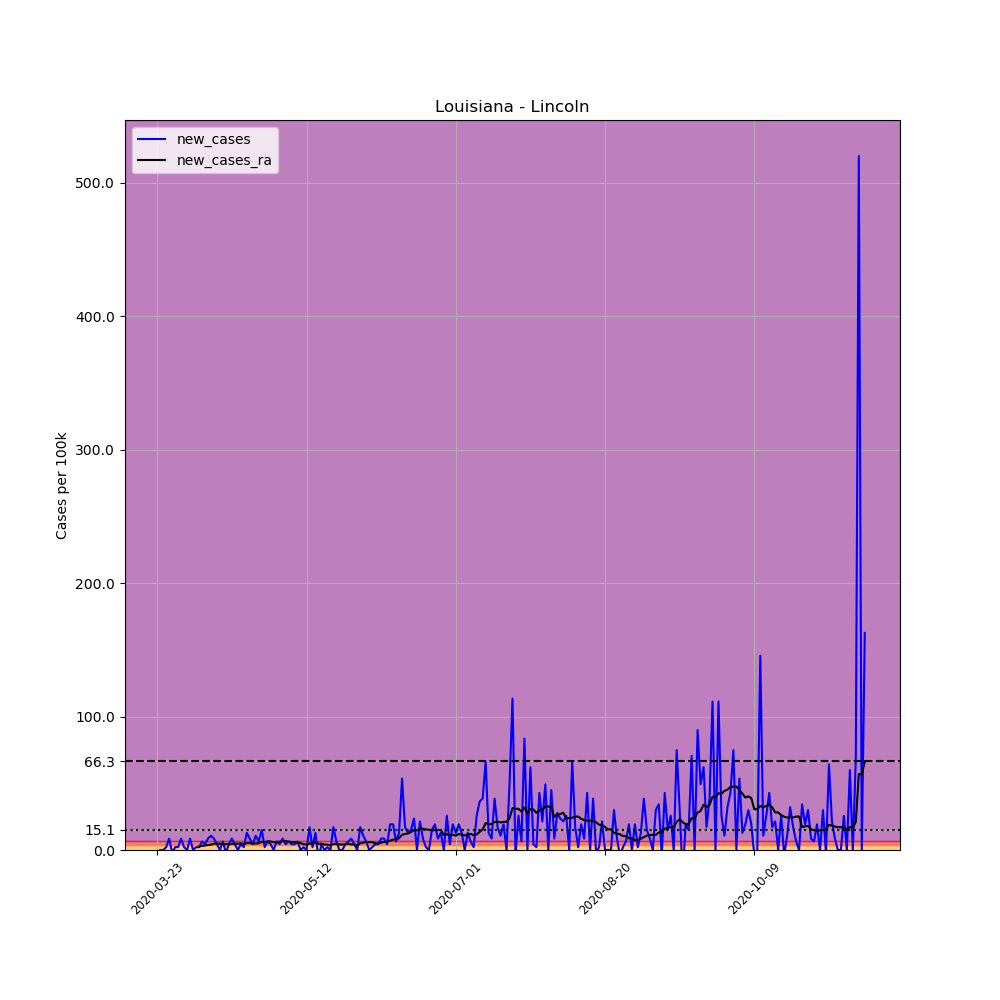

Values plotted in this chart, from the file beside it:
, date, county, state, fips, cases, deaths, COUNTY, STNAME, CTYNAME, POPESTIMATE2019, per_100k, new_cases, new_cases_ra
279909, 2020-03-23, Lincoln, Louisiana, 22061, 2, 0, 61, Louisiana, Lincoln, 46742, 4.279, , 
279910, 2020-03-24, Lincoln, Louisiana, 22061, 2, 0, 61, Louisiana, Lincoln, 46742, 4.279, 0.0, 
279911, 2020-03-25, Lincoln, Louisiana, 22061, 2, 0, 61, Louisiana, Lincoln, 46742, 4.279, 0.0, 
279912, 2020-03-26, Lincoln, Louisiana, 22061, 3, 0, 61, Louisiana, Lincoln, 46742, 6.418, 2.139, 
279913, 2020-03-27, Lincoln, Louisiana, 22061, 7, 0, 61, Louisiana, Lincoln, 46742, 14.98, 8.558, 
279914, 2020-03-28, Lincoln, Louisiana, 22061, 6, 0, 61, Louisiana, Lincoln, 46742, 12.84, -2.139, 
279915, 2020-03-29, Lincoln, Louisiana, 22061, 7, 0, 61, Louisiana, Lincoln, 46742, 14.98, 2.139, 
279916, 2020-03-30, Lincoln, Louisiana, 22061, 8, 0, 61, Louisiana, Lincoln, 46742, 17.12, 2.139, 
279917, 2020-03-31, Lincoln, Louisiana, 22061, 12, 0, 61, Louisiana, Lincoln, 46742, 25.67, 8.558, 
279918, 2020-04-01, Lincoln, Louisiana, 22061, 13, 0, 61, Louisiana, Lincoln, 46742, 27.81, 2.139, 
279919, 2020-04-02, Lincoln, Louisiana, 22061, 13, 0, 61, Louisiana, Lincoln, 46742, 27.81, 0.0, 
279920, 2020-04-03, Lincoln, Louisiana, 22061, 17, 0, 61, Louisiana, Lincoln, 46742, 36.37, 8.558, 
279921, 2020-04-04, Lincoln, Louisiana, 22061, 17, 0, 61, Louisiana, Lincoln, 46742, 36.37, 0.0, 
279922, 2020-04-05, Lincoln, Louisiana, 22061, 18, 0, 61, Louisiana, Lincoln, 46742, 38.51, 2.139, 
279923, 2020-04-06, Lincoln, Louisiana, 22061, 19, 0, 61, Louisiana, Lincoln, 46742, 40.65, 2.139, 2.598
279924, 2020-04-07, Lincoln, Louisiana, 22061, 22, 0, 61, Louisiana, Lincoln, 46742, 47.07, 6.418, 3.056
279925, 2020-04-08, Lincoln, Louisiana, 22061, 24, 0, 61, Louisiana, Lincoln, 46742, 51.35, 4.279, 3.362
279926, 2020-04-09, Lincoln, Louisiana, 22061, 28, 0, 61, Louisiana, Lincoln, 46742, 59.9, 8.558, 3.82
279927, 2020-04-10, Lincoln, Louisiana, 22061, 33, 0, 61, Louisiana, Lincoln, 46742, 70.6, 10.7, 3.973
279928, 2020-04-11, Lincoln, Louisiana, 22061, 37, 0, 61, Louisiana, Lincoln, 46742, 79.16, 8.558, 4.737
279929, 2020-04-12, Lincoln, Louisiana, 22061, 39, 0, 61, Louisiana, Lincoln, 46742, 83.44, 4.279, 4.89
279930, 2020-04-13, Lincoln, Louisiana, 22061, 39, 0, 61, Louisiana, Lincoln, 46742, 83.44, 0.0, 4.737
279931, 2020-04-14, Lincoln, Louisiana, 22061, 42, 0, 61, Louisiana, Lincoln, 46742, 89.85, 6.418, 4.584
279932, 2020-04-15, Lincoln, Louisiana, 22061, 41, 0, 61, Louisiana, Lincoln, 46742, 87.72, -2.139, 4.279
279933, 2020-04-16, Lincoln, Louisiana, 22061, 43, 0, 61, Louisiana, Lincoln, 46742, 91.99, 4.279, 4.584
279934, 2020-04-17, Lincoln, Louisiana, 22061, 47, 2, 61, Louisiana, Lincoln, 46742, 100.6, 8.558, 4.584
279935, 2020-04-18, Lincoln, Louisiana, 22061, 49, 2, 61, Louisiana, Lincoln, 46742, 104.8, 4.279, 4.89
279936, 2020-04-19, Lincoln, Louisiana, 22061, 49, 2, 61, Louisiana, Lincoln, 46742, 104.8, 0.0, 4.737
279937, 2020-04-20, Lincoln, Louisiana, 22061, 51, 2, 61, Louisiana, Lincoln, 46742, 109.1, 4.279, 4.89
279938, 2020-04-21, Lincoln, Louisiana, 22061, 52, 2, 61, Louisiana, Lincoln, 46742, 111.2, 2.139, 4.584
279939, 2020-04-22, Lincoln, Louisiana, 22061, 58, 2, 61, Louisiana, Lincoln, 46742, 124.1, 12.84, 5.196
279940, 2020-04-23, Lincoln, Louisiana, 22061, 62, 3, 61, Louisiana, Lincoln, 46742, 132.6, 8.558, 5.196
279941, 2020-04-24, Lincoln, Louisiana, 22061, 64, 4, 61, Louisiana, Lincoln, 46742, 136.9, 4.279, 4.737
279942, 2020-04-25, Lincoln, Louisiana, 22061, 69, 4, 61, Louisiana, Lincoln, 46742, 147.6, 10.7, 4.89
279943, 2020-04-26, Lincoln, Louisiana, 22061, 72, 4, 61, Louisiana, Lincoln, 46742, 154, 6.418, 5.043
279944, 2020-04-27, Lincoln, Louisiana, 22061, 79, 4, 61, Louisiana, Lincoln, 46742, 169, 14.98, 6.113
279945, 2020-04-28, Lincoln, Louisiana, 22061, 80, 5, 61, Louisiana, Lincoln, 46742, 171.2, 2.139, 5.807
279946, 2020-04-29, Lincoln, Louisiana, 22061, 83, 7, 61, Louisiana, Lincoln, 46742, 177.6, 6.418, 6.418
279947, 2020-04-30, Lincoln, Louisiana, 22061, 85, 8, 61, Louisiana, Lincoln, 46742, 181.8, 4.279, 6.418
279948, 2020-05-01, Lincoln, Louisiana, 22061, 85, 8, 61, Louisiana, Lincoln, 46742, 181.8, 0.0, 5.807
279949, 2020-05-02, Lincoln, Louisiana, 22061, 88, 9, 61, Louisiana, Lincoln, 46742, 188.3, 6.418, 5.96
279950, 2020-05-03, Lincoln, Louisiana, 22061, 90, 9, 61, Louisiana, Lincoln, 46742, 192.5, 4.279, 6.265
279951, 2020-05-04, Lincoln, Louisiana, 22061, 94, 9, 61, Louisiana, Lincoln, 46742, 201.1, 8.558, 6.571
279952, 2020-05-05, Lincoln, Louisiana, 22061, 96, 10, 61, Louisiana, Lincoln, 46742, 205.4, 4.279, 6.724
279953, 2020-05-06, Lincoln, Louisiana, 22061, 99, 11, 61, Louisiana, Lincoln, 46742, 211.8, 6.418, 6.265
279954, 2020-05-07, Lincoln, Louisiana, 22061, 101, 11, 61, Louisiana, Lincoln, 46742, 216.1, 4.279, 5.96
279955, 2020-05-08, Lincoln, Louisiana, 22061, 103, 11, 61, Louisiana, Lincoln, 46742, 220.4, 4.279, 5.96
279956, 2020-05-09, Lincoln, Louisiana, 22061, 106, 11, 61, Louisiana, Lincoln, 46742, 226.8, 6.418, 5.654
279957, 2020-05-10, Lincoln, Louisiana, 22061, 106, 11, 61, Louisiana, Lincoln, 46742, 226.8, 0.0, 5.196
279958, 2020-05-11, Lincoln, Louisiana, 22061, 107, 11, 61, Louisiana, Lincoln, 46742, 228.9, 2.139, 4.279
279959, 2020-05-12, Lincoln, Louisiana, 22061, 107, 12, 61, Louisiana, Lincoln, 46742, 228.9, 0.0, 4.126
279960, 2020-05-13, Lincoln, Louisiana, 22061, 115, 13, 61, Louisiana, Lincoln, 46742, 246, 17.12, 4.89
279961, 2020-05-14, Lincoln, Louisiana, 22061, 116, 13, 61, Louisiana, Lincoln, 46742, 248.2, 2.139, 4.737
279962, 2020-05-15, Lincoln, Louisiana, 22061, 122, 13, 61, Louisiana, Lincoln, 46742, 261, 12.84, 5.654
279963, 2020-05-16, Lincoln, Louisiana, 22061, 119, 13, 61, Louisiana, Lincoln, 46742, 254.6, -6.418, 4.737
279964, 2020-05-17, Lincoln, Louisiana, 22061, 121, 13, 61, Louisiana, Lincoln, 46742, 258.9, 4.279, 4.737
279965, 2020-05-18, Lincoln, Louisiana, 22061, 121, 13, 61, Louisiana, Lincoln, 46742, 258.9, 0.0, 4.126
279966, 2020-05-19, Lincoln, Louisiana, 22061, 122, 14, 61, Louisiana, Lincoln, 46742, 261, 2.139, 3.973
279967, 2020-05-20, Lincoln, Louisiana, 22061, 122, 14, 61, Louisiana, Lincoln, 46742, 261, 0.0, 3.515
279968, 2020-05-21, Lincoln, Louisiana, 22061, 130, 14, 61, Louisiana, Lincoln, 46742, 278.1, 17.12, 4.432
... 178 more rows
